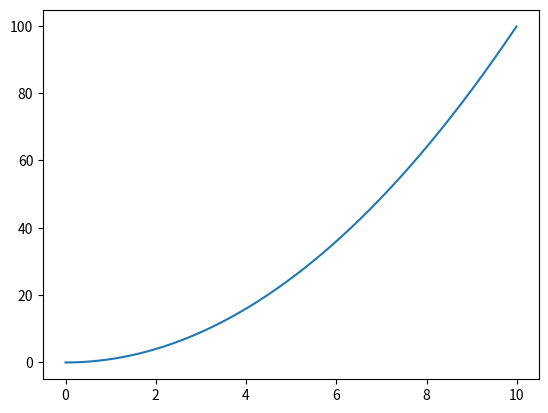

Recreate this plot in Python.
import numpy as np
import matplotlib.pyplot as plt

def f(x):
    return x**2

x = np.arange(0,10,0.01)
y = f(x)

print(y)

plt.plot(x,y)
plt.show()

